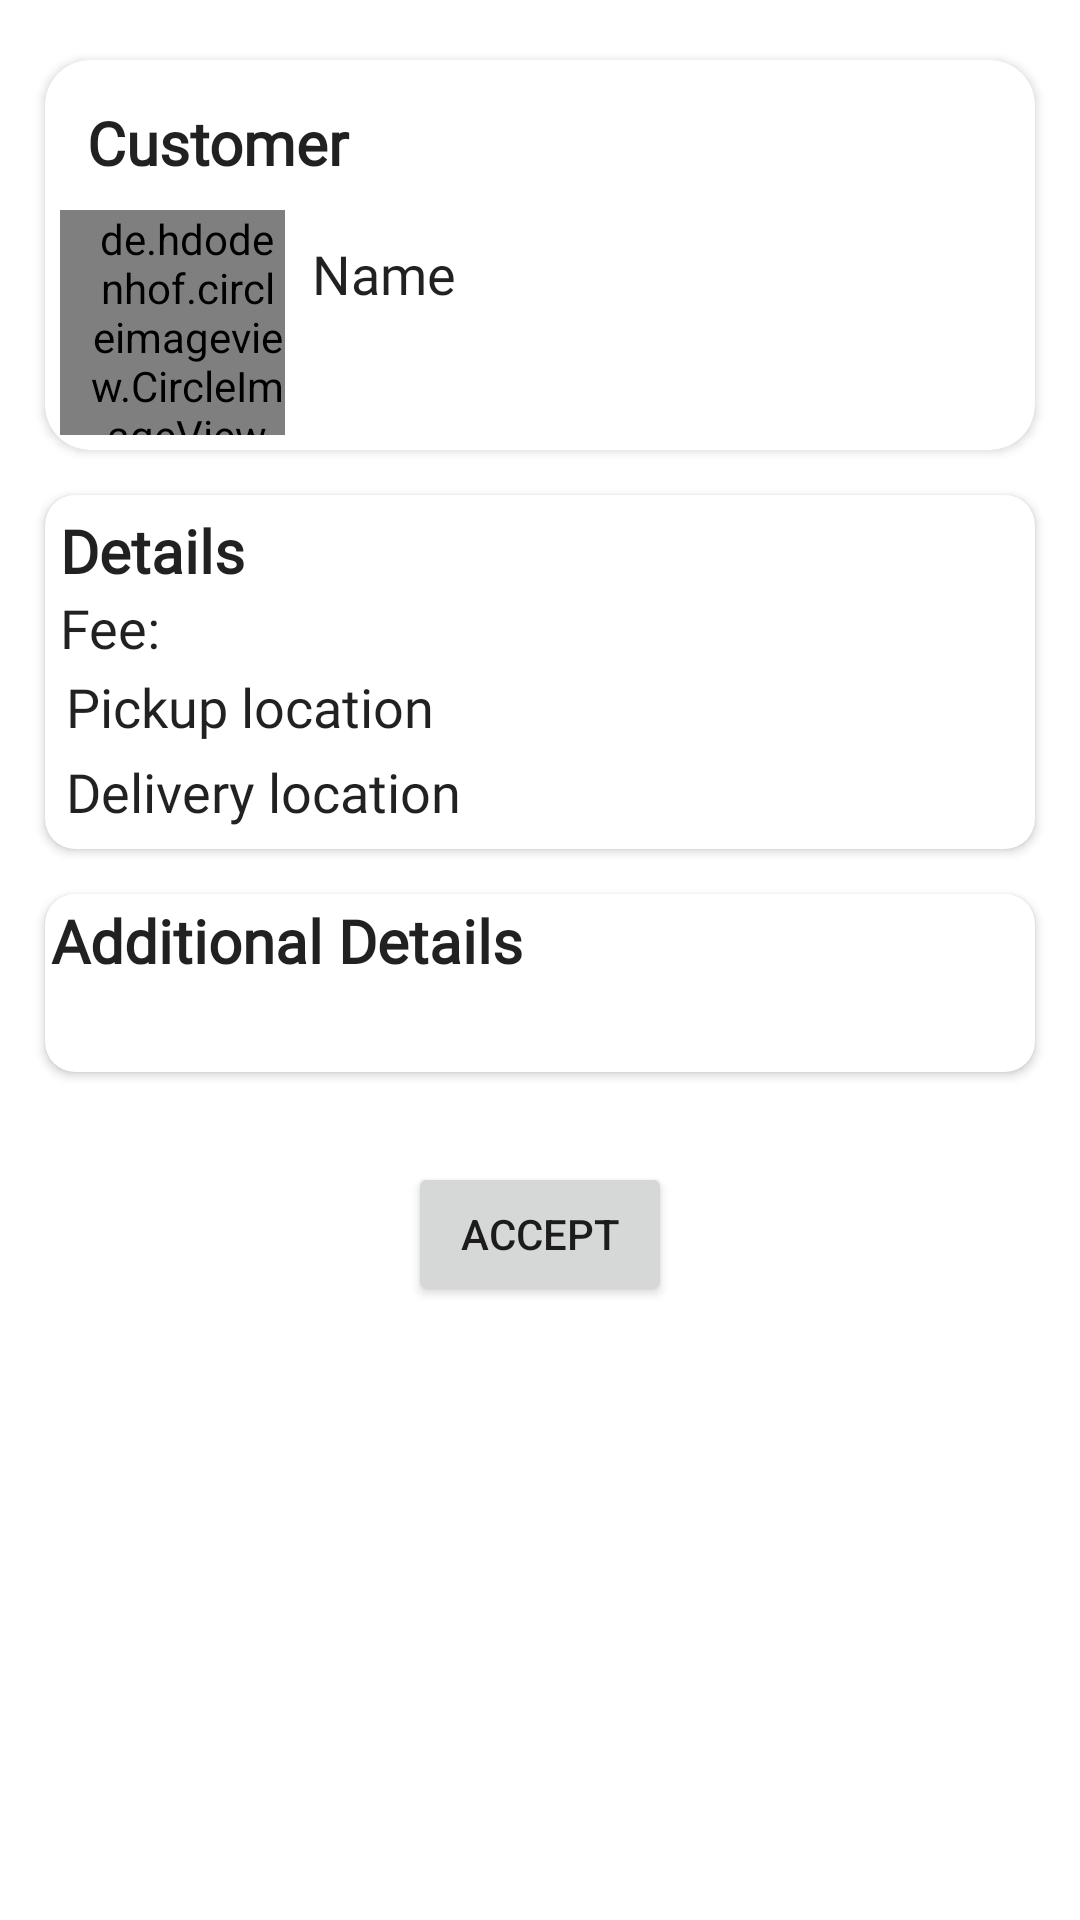

Layout XML and referenced resources for this Android screen:
<!-- AndroidManifest.xml: activity theme Theme.HopDrop -->
<!-- res/layout/activity_order_details.xml -->
<?xml version="1.0" encoding="utf-8"?>
<ScrollView
    xmlns:android="http://schemas.android.com/apk/res/android"
    xmlns:app="http://schemas.android.com/apk/res-auto"
    xmlns:tools="http://schemas.android.com/tools"
    android:layout_width="match_parent"
    android:layout_height="match_parent">
    <RelativeLayout
        android:layout_width="match_parent"
        android:layout_height="wrap_content"
        tools:context=".OrderProgress">

        <androidx.cardview.widget.CardView
            android:id="@+id/image_card"
            android:layout_centerHorizontal="true"
            android:layout_width="match_parent"
            android:layout_height="wrap_content"
            android:layout_gravity="center"
            android:layout_marginHorizontal="15dp"
            android:elevation="8dp"
            android:layout_marginTop="20dp"
            app:cardCornerRadius="15dp"
            app:layout_constraintBottom_toBottomOf="parent"
            app:layout_constraintEnd_toEndOf="parent"
            app:layout_constraintStart_toStartOf="parent"
            app:layout_constraintVertical_bias="0">
            <RelativeLayout
                android:layout_width="match_parent"
                android:layout_height="match_parent"
                android:padding="5dp"
                android:orientation="horizontal"
                android:paddingRight="15dp">
                <TextView
                    android:id="@+id/your_courrier"
                    android:layout_width="match_parent"
                    android:layout_height="wrap_content"
                    android:fontFamily="@font/roboto_condensed_regular"
                    android:text="Customer"
                    android:textSize="20sp"
                    android:textStyle="bold"
                    android:padding="9dp"/>
                <de.hdodenhof.circleimageview.CircleImageView
                    android:id="@+id/customer_profile_image"
                    android:layout_centerHorizontal="true"
                    android:layout_width="75dp"
                    android:layout_height="75dp"
                    android:paddingStart="10dp"
                    android:layout_below="@id/your_courrier"
                    android:src="@drawable/user_profile_avatar_svgrepo_com"
                    android:layout_alignParentStart="true"
                    app:civ_border_width="1dp"
                    app:civ_border_color="@color/dark_blue"/>
                <TextView
                    android:id="@+id/customer_name_accept"
                    android:layout_width="match_parent"
                    android:layout_weight="1"
                    android:layout_height="wrap_content"
                    android:layout_toRightOf="@id/customer_profile_image"
                    android:layout_below="@id/your_courrier"
                    android:fontFamily="@font/roboto_condensed_regular"
                    android:text="@string/name"
                    android:textSize="18dp"
                    android:padding="9dp"/>

            </RelativeLayout>

        </androidx.cardview.widget.CardView>

        <androidx.cardview.widget.CardView
            android:id="@+id/details"
            android:layout_centerHorizontal="true"
            android:layout_width="match_parent"
            android:layout_height="wrap_content"
            android:layout_marginHorizontal="15dp"
            android:layout_marginVertical="15dp"
            android:layout_gravity="center"
            android:elevation="8dp"
            app:cardCornerRadius="10dp"
            android:layout_below="@id/image_card">
            <RelativeLayout
                android:layout_width="match_parent"
                android:layout_height="match_parent"
                android:padding="5dp"
                android:orientation="horizontal"
                android:paddingRight="15dp">
                <TextView
                    android:id="@+id/detail_title_delivery"
                    android:layout_width="match_parent"
                    android:layout_height="wrap_content"
                    android:fontFamily="@font/roboto_condensed_regular"
                    android:text="Details"
                    android:textStyle="bold"
                    android:textSize="20sp"/>
                <TextView
                    android:id="@+id/fee_accept"
                    android:layout_width="match_parent"
                    android:layout_height="wrap_content"
                    android:layout_below="@id/detail_title_delivery"
                    android:fontFamily="@font/roboto_condensed_regular"
                    android:text="Fee:"
                    android:textSize="18sp"/>
                <TextView
                    android:id="@+id/pickup_location_accept"
                    android:layout_width="match_parent"
                    android:layout_height="wrap_content"
                    android:layout_below="@id/fee_accept"
                    android:fontFamily="@font/roboto_condensed_regular"
                    android:text="Pickup location"
                    android:textSize="18sp"
                    android:padding="2dp"/>
                <TextView
                    android:id="@+id/destination_accept"
                    android:layout_width="match_parent"
                    android:layout_height="wrap_content"
                    android:layout_below="@id/pickup_location_accept"
                    android:fontFamily="@font/roboto_condensed_regular"
                    android:text="Delivery location"
                    android:textSize="18sp"
                    android:padding="2dp"/>

            </RelativeLayout>

        </androidx.cardview.widget.CardView>

        <androidx.cardview.widget.CardView
            android:id="@+id/additional_details_card"
            android:layout_centerHorizontal="true"
            android:layout_width="match_parent"
            android:layout_height="wrap_content"
            android:layout_below="@id/details"
            android:padding="15dp"
            android:elevation="8dp"
            app:cardCornerRadius="10dp"
            android:layout_marginHorizontal="15dp">
            <RelativeLayout
                android:layout_width="match_parent"
                android:layout_height="wrap_content">
                <TextView
                    android:id="@+id/additional_details_label_confirm"
                    android:layout_width="match_parent"
                    android:layout_height="wrap_content"
                    android:fontFamily="@font/roboto_condensed_regular"
                    android:text="Additional Details"
                    android:textSize="20sp"
                    android:textStyle="bold"
                    android:padding="2dp"/>
                <TextView
                    android:id="@+id/additional_details_progress"
                    android:layout_width="match_parent"
                    android:layout_height="wrap_content"
                    android:layout_below="@id/additional_details_label_confirm"
                    android:fontFamily="@font/roboto_condensed_regular"
                    android:textSize="18sp"
                    android:padding="2dp"/>
            </RelativeLayout>
        </androidx.cardview.widget.CardView>

        <Button
            android:id="@+id/accept_button"
            android:layout_width="wrap_content"
            android:layout_height="wrap_content"
            android:layout_below="@id/additional_details_card"
            android:layout_marginTop="30dp"
            android:text="Accept"
            android:layout_centerInParent="true"/>

    </RelativeLayout>
</ScrollView>
<!-- resources referenced by this layout -->
<resources>
  <color name="dark_blue">#043570</color>
  <!-- drawable user_profile_avatar_svgrepo_com (drawable) -->
  <vector xmlns:android="http://schemas.android.com/apk/res/android"
      android:width="400dp"
      android:height="400dp"
      android:viewportWidth="512"
      android:viewportHeight="512">
    <path
        android:pathData="M256,0C114.61,0 0,114.61 0,256s114.61,256 256,256s256,-114.61 256,-256S397.39,0 256,0zM256,90c37.02,0 67.03,35.47 67.03,79.22S293.02,248.44 256,248.44s-67.03,-35.47 -67.03,-79.22S218.98,90 256,90zM369.46,402H142.54c-11.38,0 -20.6,-9.22 -20.6,-20.6C121.94,328.16 181.96,285 256,285s134.06,43.16 134.06,96.4C390.06,392.78 380.84,402 369.46,402z"
        android:fillColor="#000000"/>
  </vector>
  <string name="name">Name</string>
  <style name="Theme.HopDrop" parent="Theme.MaterialComponents.Light.DarkActionBar">
          
          <item name="colorPrimary">#043570</item>
          <item name="colorPrimaryVariant">#0D55AB</item>
          <item name="colorOnPrimary">@color/white</item>
          
          <item name="colorSecondary">#5BA0F4</item>
          <item name="colorSecondaryVariant">#5182BD</item>
          <item name="colorOnSecondary">@color/black</item>
          
          <item name="android:statusBarColor">?attr/colorPrimaryVariant</item>
          
          <item name="android:textViewStyle">@font/get_real</item>
      </style>
  <color name="white">#FFFFFFFF</color>
  <color name="black">#FF000000</color>
</resources>
